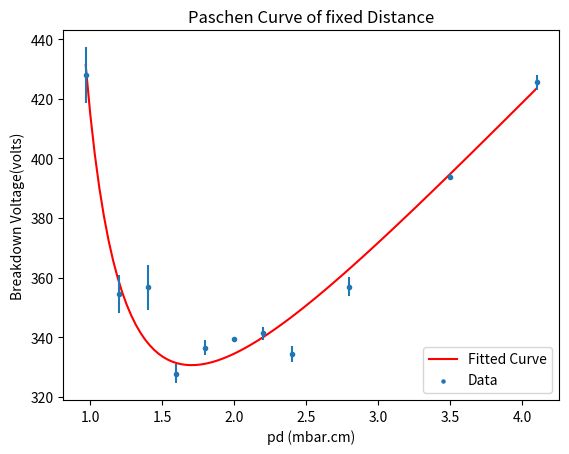

This figure's Python source:
import numpy as np
import matplotlib.pyplot as plt
from scipy.optimize import curve_fit


# experimental data
pres = [9.7e-2, 1.2e-1, 1.4e-1, 1.6e-1, 1.8e-1, 2.0e-1, 2.2e-1, 2.4e-1, 2.8e-1, 3.5e-1, 4.1e-1]
dist = 10
pd = np.multiply(dist, pres)
volt = [428, 354.5, 356.75, 327.75, 336.5, 339.25, 341.25, 334.25, 357, 393.75, 425.5]


def func(x, b, a, c):
    return b*x/(np.log(a*x)-np.log(np.log(1 + 1.0/c)))


# finding optimised B and C
popt, poct = curve_fit(func, pd, volt, p0=[300,20,0.02])
print(popt)
# the fitted curve
pd_model = np.linspace(min(pd), max(pd), 100)
volt_model = func(pd_model, popt[0], popt[1], popt[2])

# finding pd_min and v_min from the optimised function graph
v_min = min(volt_model)
volt_model_l = volt_model.tolist()
index = volt_model_l.index(v_min)
pd_min = pd_model[index]

b_graph = v_min/pd_min
print(b_graph)
a_graph = b_graph/15.76
print(a_graph)
gamma = 1/(np.exp(a_graph*pd_min/2.72)-1)
print(gamma)

# standard deviation
y_error =[9.34, 6.45, 7.59, 3.20, 2.38, 0.5, 2.06, 2.63, 3.16, 0.96, 2.64]
plt.plot(pd_model, volt_model, color='red')
plt.scatter(pd, volt, s=5)
plt.errorbar(pd, volt, yerr=y_error, fmt='.')
plt.title('Paschen Curve of fixed Distance')
plt.xlabel('pd (mbar.cm)')
plt.ylabel('Breakdown Voltage(volts)')
plt.legend(['Fitted Curve', 'Data'])
plt.show()
